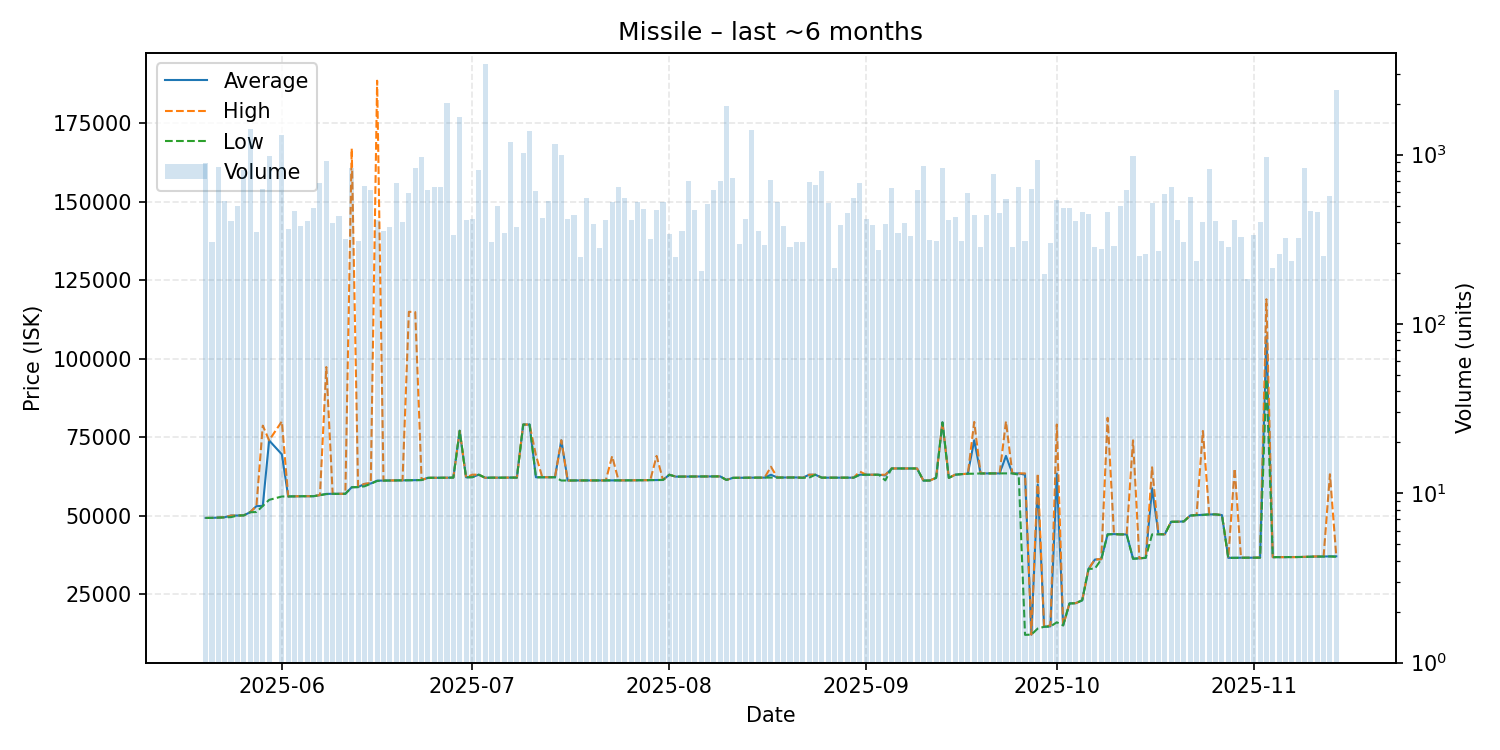

The table this chart was drawn from, first rows:
date, average, highest, lowest, order_count, volume
2025-05-20, 49250, 49250, 49240, 160, 895
2025-05-21, 49260, 49260, 49260, 157, 305
2025-05-22, 49350, 49380, 49340, 159, 849
2025-05-23, 49460, 49480, 49420, 142, 530
2025-05-24, 50000, 50000, 49500, 153, 406
2025-05-25, 50010, 50010, 50010, 194, 499
2025-05-26, 50060, 50060, 50060, 167, 812
2025-05-27, 51050, 51050, 51050, 146, 1422
2025-05-28, 53010, 53040, 51130, 173, 350
2025-05-29, 53090, 78640, 53080, 188, 622
2025-05-30, 73920, 73950, 55000, 184, 983
2025-06-01, 69495, 80000, 56070, 234, 1300
2025-06-02, 56080, 56080, 56080, 160, 361
2025-06-03, 56130, 56140, 56120, 173, 467
2025-06-04, 56160, 56170, 56150, 137, 381
2025-06-05, 56170, 56170, 56170, 170, 404
2025-06-06, 56170, 56170, 56170, 151, 482
2025-06-07, 56510, 56510, 56510, 182, 683
2025-06-08, 56900, 97300, 56830, 218, 913
2025-06-09, 56940, 56945, 56930, 168, 397
2025-06-10, 56920, 56930, 56890, 134, 436
2025-06-11, 56930, 56930, 56930, 149, 318
2025-06-12, 59010, 166900, 59010, 146, 831
2025-06-13, 59075, 59220, 59070, 125, 310
2025-06-14, 60050, 60090, 59310, 171, 655
2025-06-15, 60200, 60380, 60110, 178, 614
2025-06-16, 61120, 188500, 61010, 131, 411
2025-06-17, 61140, 61140, 61140, 145, 354
2025-06-18, 61180, 61190, 61160, 116, 375
2025-06-19, 61200, 61200, 61190, 146, 680
2025-06-20, 61210, 61210, 61200, 144, 402
2025-06-21, 61240, 114900, 61230, 164, 590
2025-06-22, 61280, 114800, 61270, 177, 836
2025-06-23, 61320, 61320, 61310, 145, 965
2025-06-24, 62020, 62020, 62020, 160, 618
2025-06-25, 62030, 62030, 62030, 150, 642
2025-06-26, 62050, 62050, 62050, 119, 644
2025-06-27, 62050, 62050, 62050, 148, 2005
2025-06-28, 62110, 62120, 62100, 171, 333
2025-06-29, 77000, 77000, 77000, 178, 1668
2025-06-30, 62180, 62180, 62180, 150, 410
2025-07-01, 62230, 63020, 62210, 118, 418
2025-07-02, 63030, 63030, 63030, 133, 813
2025-07-03, 62040, 62040, 62040, 146, 3437
2025-07-04, 62070, 62070, 62070, 118, 303
2025-07-05, 62060, 62060, 62060, 164, 499
2025-07-06, 62070, 62070, 62070, 166, 344
2025-07-07, 62100, 62110, 62100, 184, 1179
2025-07-08, 62090, 62090, 62090, 131, 374
2025-07-09, 78990, 78990, 78990, 151, 1026
2025-07-10, 78990, 78990, 78990, 130, 1375
2025-07-11, 62190, 69190, 62180, 157, 613
2025-07-12, 62190, 62200, 62180, 144, 422
2025-07-13, 62200, 62200, 62200, 171, 531
2025-07-14, 62210, 62210, 62210, 142, 1158
2025-07-15, 73980, 73980, 61160, 129, 990
2025-07-16, 61160, 61160, 61160, 137, 415
2025-07-17, 61160, 61180, 61160, 132, 437
2025-07-18, 61190, 61190, 61190, 118, 248
2025-07-19, 61200, 61200, 61200, 172, 553
... 118 more rows
